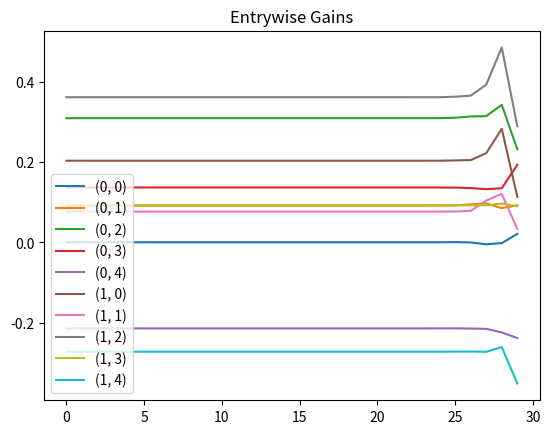
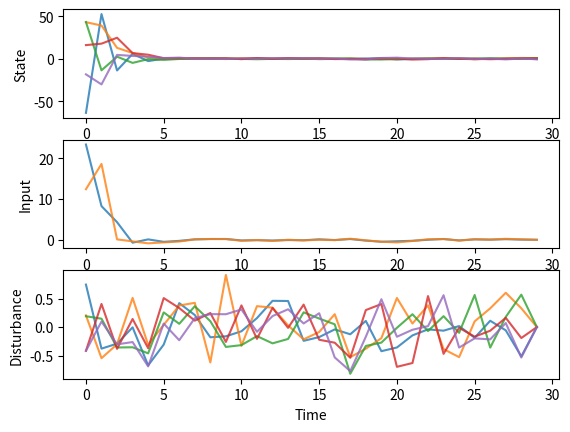

Recreate these plots in Python, in order.
#!/usr/bin/env python3
import numpy as np
import numpy.linalg as la
import numpy.random as npr
from functools import reduce
import matplotlib.pyplot as plt


def mdot(*args):
    """Multiple dot product."""
    return reduce(np.dot, args)


def sympart(A):
    """Return the symmetric part of matrix A."""
    return 0.5*(A+A.T)


def plot_gain_hist(K_hist):
    n, m = K_hist.shape[2], K_hist.shape[1]
    fig, ax = plt.subplots()
    for i in range(m):
        for j in range(n):
            ax.plot(K_hist[:, i, j], label='(%1d, %1d)' % (i, j))
    ax.legend()
    ax.set_title('Entrywise Gains')
    return fig, ax


def plot_hist(x_hist, u_hist, w_hist):
    fig, ax = plt.subplots(nrows=3)
    ylabels = ['State', 'Input', 'Disturbance']
    for i, (hist, ylabel) in enumerate(zip([x_hist, u_hist, w_hist], ylabels)):
        ax[i].plot(hist, alpha=0.8)
        ax[i].set_ylabel(ylabel)
    ax[-1].set_xlabel('Time')
    return fig, ax


def lqr(A, B, Q, R, Qf, T):
    """
    Solve a generalized linear-quadratic regulation problem
    minimize sum(x[k].T, @ Q @ x[k] + u[k].T @ R @ u[k]) + x[T].T, @ Qf @ x[T]
    subject to x[k+1] = A[k] @ x[k] + B[k] @ u[k]
    where
    A, B are dynamics matrices
    Q, R, Qf are positive semidefinite cost matrices
    """

    n, m = Q.shape[0], R.shape[0]
    P_hist = np.zeros([T+1, n, n])
    K_hist = np.zeros([T, m, n])
    P = np.copy(Qf)
    for t in range(T-1, -1, -1):
        P_hist[t+1] = P
        Hxx = Q+mdot(A.T, P, A)
        Hux = mdot(B.T, P, A)
        Huu = R+mdot(B.T, P, B)
        K = -la.solve(Huu, Hux)
        K_hist[t] = K
        P = sympart(Hxx+np.dot(Hux.T, K))  # Take symmetric part to avoid numerical divergence issues
    return P_hist, K_hist


def rollout(x0, A, B, T):
    x_hist = np.zeros([T, n])
    u_hist = np.zeros([T, m])
    w_hist = np.zeros([T, n])
    x_hist[0] = np.copy(x0)
    for t in range(T-1):
        x = x_hist[t]
        u = K_hist[t].dot(x)
        w = npr.multivariate_normal(wm, W)
        x_hist[t+1] = A.dot(x) + B.dot(u) + w
        u_hist[t] = u
        w_hist[t] = w
    return x_hist, u_hist, w_hist


if __name__ == "__main__":
    # Problem data
    n = 5
    m = 2
    T = 30

    x0 = 40*npr.randn(n)

    A = npr.randn(n, n)
    A = A/(max(abs(la.eig(A)[0])))
    B = npr.randn(n, m)

    Q = 1*np.eye(n)
    Qf = 5*np.eye(n)
    R = 1*np.eye(m)
    W = 0.1*np.eye(n)
    wm = np.zeros(n)

    P_hist, K_hist = lqr(A, B, Q, R, Qf, T)
    x_hist, u_hist, w_hist = rollout(x0, A, B, T)

    plt.close('all')
    plot_gain_hist(K_hist)
    plot_hist(x_hist, u_hist, w_hist)
